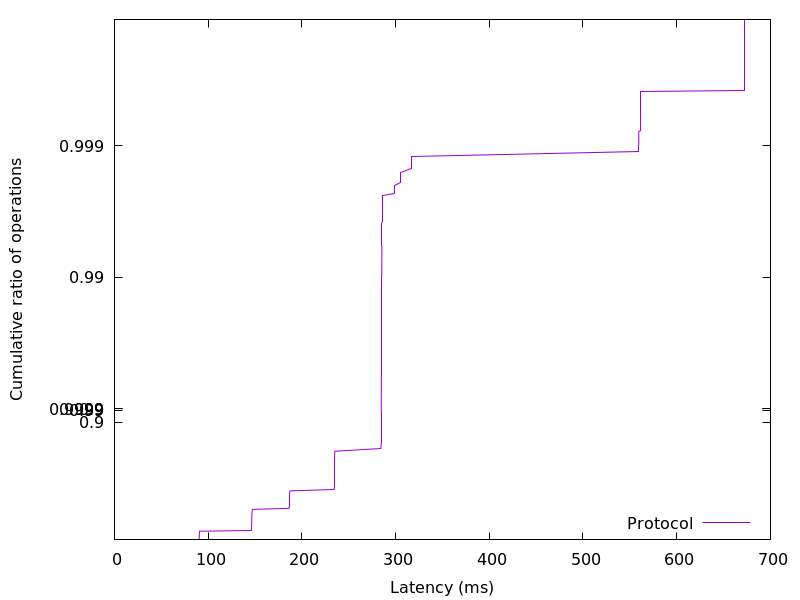

Values plotted in this chart, from the file beside it:
90.279936, 0.01
90.34, 0.02
90.39, 0.03
90.44, 0.04
90.46, 0.05
90.49, 0.06
90.52, 0.07
90.54, 0.08
90.56, 0.09
90.58, 0.1
90.61, 0.11
90.65, 0.12
90.68, 0.13
90.74, 0.14
90.88, 0.15
146, 0.16
146.2, 0.17
146.2, 0.18
146.3, 0.19
146.3, 0.2
146.3, 0.21
146.4, 0.22
146.4, 0.23
146.4, 0.24
146.4, 0.25
146.4, 0.26
146.4, 0.27
146.5, 0.28
146.5, 0.29
146.5, 0.3
146.5, 0.31
146.6, 0.32
146.6, 0.33
146.6, 0.34
146.6, 0.35
146.7, 0.36
146.7, 0.37
146.8, 0.38
146.9, 0.39
147, 0.4
147.1, 0.41
147.5, 0.42
186.3, 0.43
186.4, 0.44
186.5, 0.45
186.5, 0.46
186.6, 0.47
186.6, 0.48
186.6, 0.49
186.6, 0.5
186.6, 0.51
186.7, 0.52
186.7, 0.53
186.7, 0.54
186.8, 0.55
186.9, 0.56
187, 0.57
187.5, 0.58
234.4, 0.59
234.4, 0.6
234.5, 0.61
... 298 more rows
